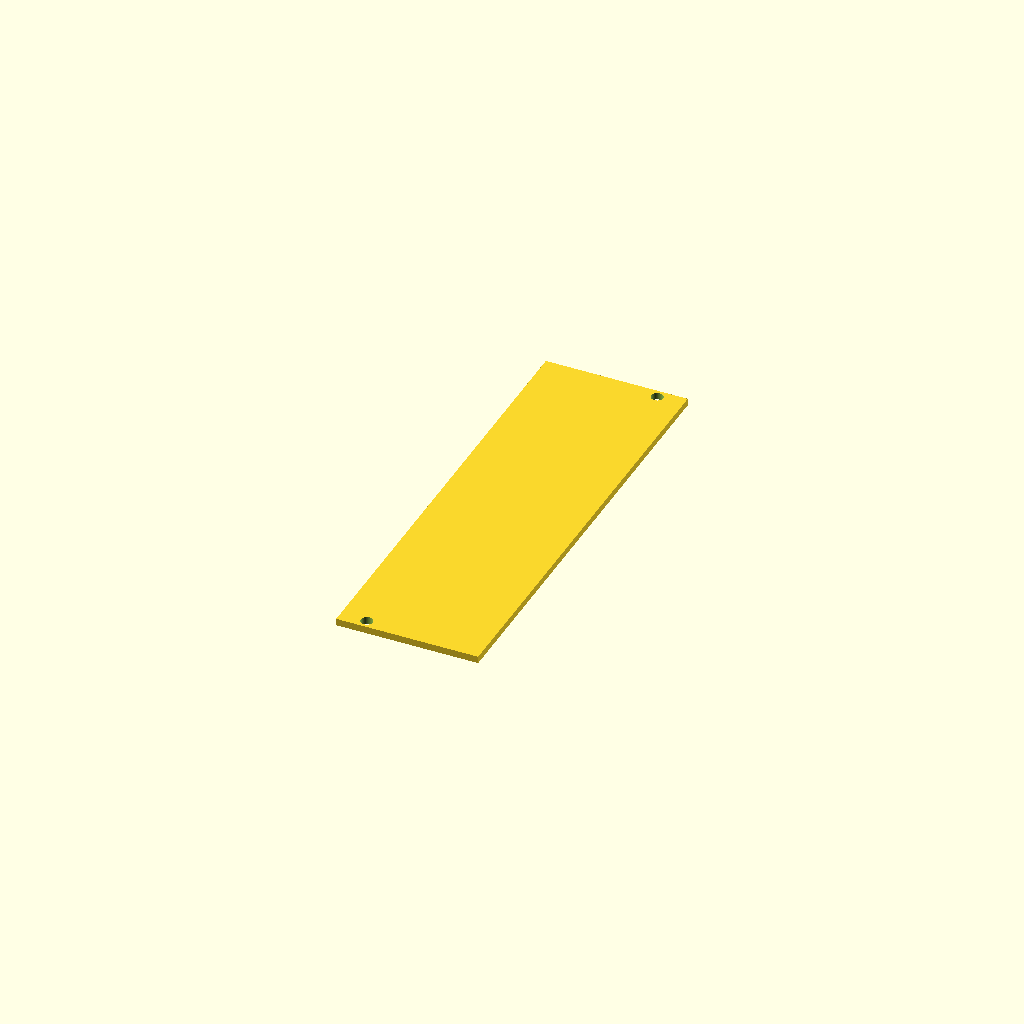
Cell 1 — every parameter at its default value.
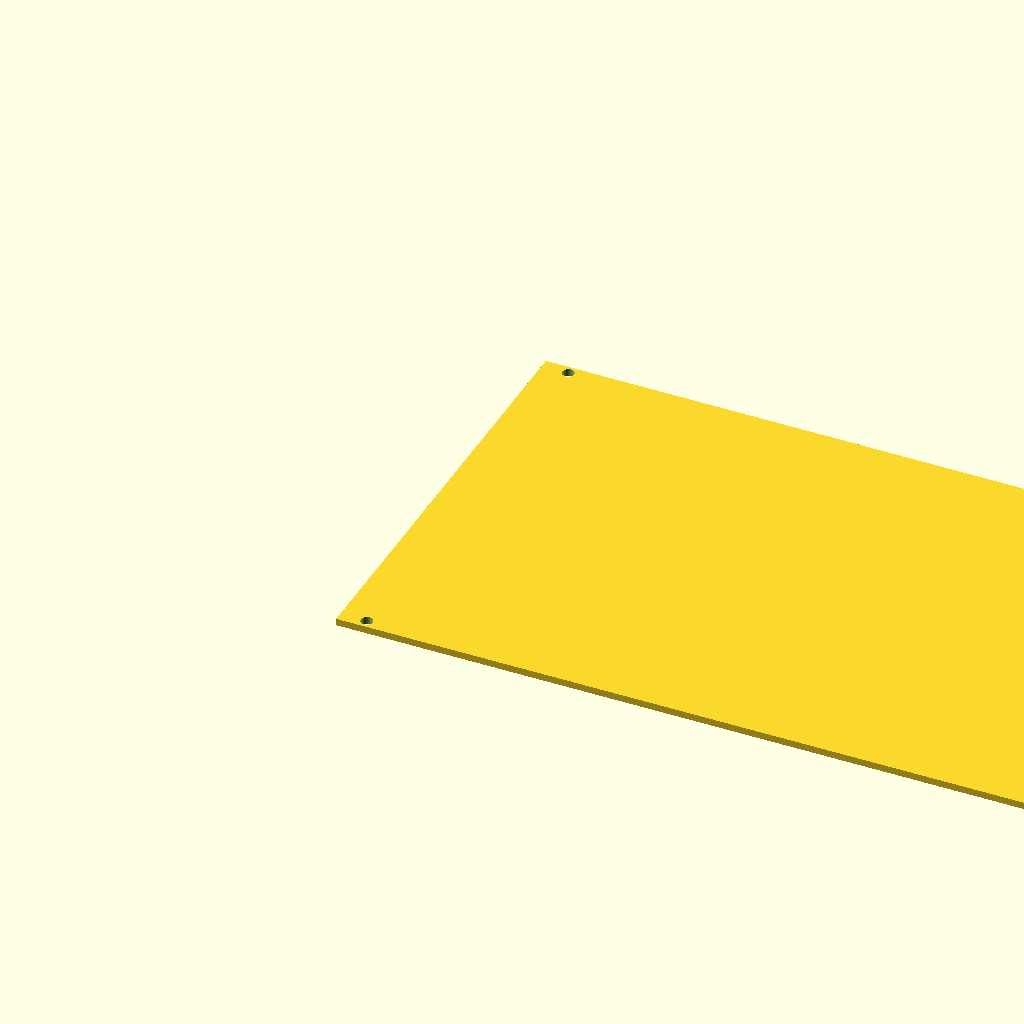
Cell 2 — width set to 84, the other parameters unchanged.
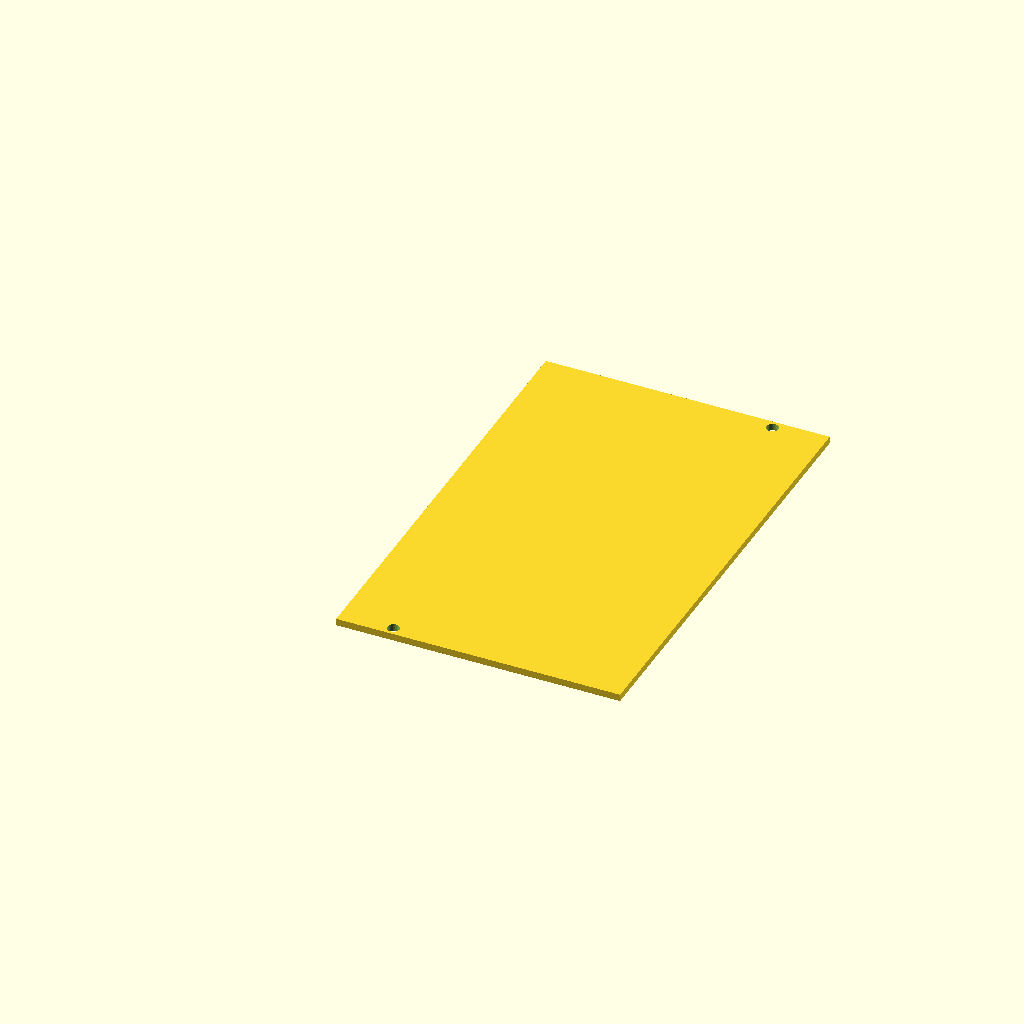
Cell 3 — HP set to 10.14, the other parameters unchanged.
One fixed orthographic camera (rotation 55°, 0°, 25°; colour scheme Cornfield) for every cell.
The OpenSCAD source (inputs/thingiverse/thing-2656098/files/eurorack_plate.scad):
/* [Default values] */
// Line segments for circles
FN = 100; // [1:1:360]
// Unit size (mm)
U = 44.45;
// Horizontal pitch size (mm)
HP = 5.07; // 5.07 for a little bit of margin

$fn=FN;

/* [Panel] */
// Height of module (mm) - Would not change this if you are using Eurorack
height = 128.5; // A little less then 3U
// Thickness of module (mm) - Would not change this if you are using Eurorack
thickness = 2;  // Website specifies a thickness of 2mm
// Width of module (HP)
width = 8; // [1:1:84]

/* [Holes] */
// Four hole threshold (HP)
four_hole_threshold = 10;
// Center two holes
two_holes_type = "opposite"; // [center, opposite, mirror]
// Hole radius (mm)
hole_r = 1.7;
// Hole distance from the side (HP)
hole_dist_side = hp_mm(1.5);
// Hole distance from the top (mm)
hole_dist_top = 2.5;

panel(width);


// h[p]
module panel(h) {
    width_mm = hp_mm(h);
    difference() {
        cube(size = [width_mm, height, thickness]);
        
        if (h < four_hole_threshold) {
            if (two_holes_type == "center") {
                translate([width_mm/2, hole_dist_top, -1])
                cylinder(r=hole_r, h=thickness*2);
           
                translate([width_mm/2, height-hole_dist_top, -1])
                cylinder(r=hole_r, h=thickness*2); 
            } else if (two_holes_type == "opposite") {
                translate([hole_dist_side, hole_dist_top, -1])
                cylinder(r=hole_r, h=thickness*2);
           
                translate([width_mm - hole_dist_side, height-hole_dist_top, -1])
                cylinder(r=hole_r, h=thickness*2); 
            } else if (two_holes_type == "mirror") {
                translate([hole_dist_side, hole_dist_top, -1])
                cylinder(r=hole_r, h=thickness*2);
           
                translate([hole_dist_side, height-hole_dist_top, -1])
                cylinder(r=hole_r, h=thickness*2); 
            }
        } else {
            translate([hole_dist_side, hole_dist_top, -1])
            cylinder(r=hole_r, h=thickness*2);
           
            translate([hole_dist_side, height - hole_dist_top, -1])
            cylinder(r=hole_r, h=thickness*2);
            
            translate([width_mm - hole_dist_side, hole_dist_top, -1])
            cylinder(r=hole_r, h=thickness*2);
           
            translate([width_mm - hole_dist_side, height - hole_dist_top, -1])
            cylinder(r=hole_r, h=thickness*2); 
        }
    }
}

// http://www.rean-connectors.com/en/products/din-chassis-connectors/nys325
module nys325_midi_socket() {
    cylinder(r=7.55, h=thickness*2);
    translate([0, 11.3, -1])
    cylinder(r=1.6, h=thickness*2);
    translate([0, -11.3, -1])
    cylinder(r=1.6, h=thickness*2);
}

module audio_jack_3_5mm() {
    cylinder(r=3, h=thickness*2);
}

module toggle_switch_6_8mm() {
    cylinder(r=3.4, h=thickness*2);
}
// http://www.mouser.com/ds/2/414/Datasheet_RotaryPanelPot_P160series-1133272.pdf
module pot_p160() {
    cylinder(r=3.75, h=thickness*2);
    translate([7.8, 0, -1])
    cylinder(r=1.5, h=thickness*2);
}

// https://www.elfa.se/Web/Downloads/_t/ds/els-511sygwa-s530-e1_eng_tds.pdf
module x1_7seg_14_22mm_display() {
    cube([12.25, 19.25, thickness]);
}

module x2_7seg_14_22mm_display() {
    cube([25, 19.25, thickness]);
}

// https://www.elfa.se/Web/Downloads/2e/wa/qmCC56-12EWA.pdf
module x4_7seg_14_22mm_display() {
    cube([50.5, 19.25, thickness]);
}

// https://cdn.sparkfun.com/datasheets/Components/Switches/MX%20Series.pdf
module cherry_mx_button() {
	union(){
		cube([14,14,thickness]);

		translate([-1,1,0])
		cube([14+2*1,thickness,thickness]);

		translate([-1,14-1-3,0])
		cube([14+2*1,3,thickness]);
	}
}
// 1U  = 1.75" = 44.45mm
// 1HP = 1/5"  = 5.08mm

// u[nits]
function units_mm(u) = u * U; 

// h[p]
function hp_mm(h) = h * HP; 
Parameter table extracted from the source (name, type, default, range or options):
FN: number, default 100, range 1 to 360, step 1
U: number, default 44.45
HP: number, default 5.07
height: number, default 128.5
thickness: number, default 2
width: number, default 8, range 1 to 84, step 1
four_hole_threshold: number, default 10
two_holes_type: string, default "opposite", options "center", "opposite", "mirror"
hole_r: number, default 1.7
hole_dist_top: number, default 2.5
